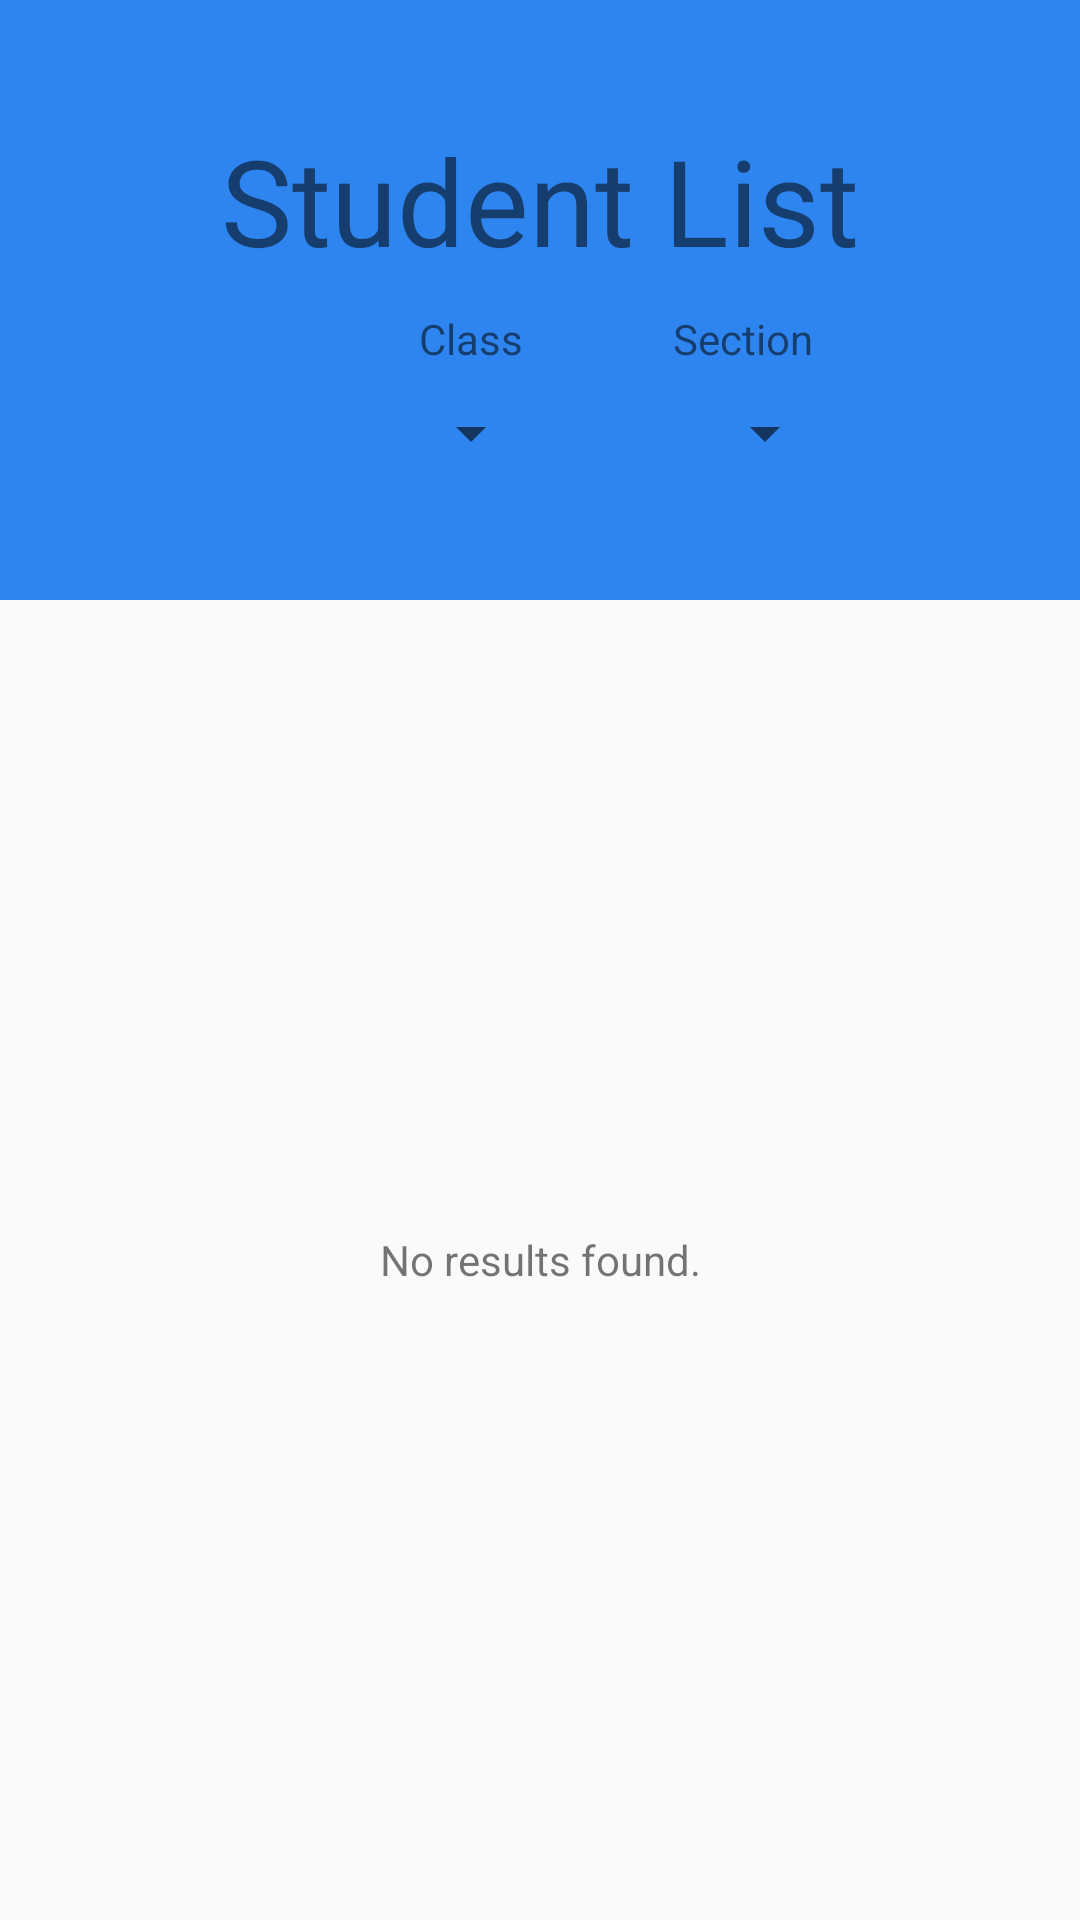

Android layout source for this screen:
<!-- AndroidManifest.xml: application theme AppTheme -->
<!-- res/layout/fragment_studentlist.xml -->
<?xml version="1.0" encoding="utf-8"?>
<LinearLayout xmlns:android="http://schemas.android.com/apk/res/android"
    android:layout_width="match_parent"
    android:layout_height="match_parent"
    android:orientation="vertical">

    <LinearLayout
        android:layout_width="match_parent"
        android:layout_height="200dp"
        android:background="@color/login"
        android:orientation="vertical">

        <TextView
            android:layout_width="match_parent"
            android:layout_height="wrap_content"
            android:layout_marginTop="40dp"
            android:gravity="center"
            android:text="Student List"
            android:textSize="40dp" />

        <RelativeLayout
            android:layout_width="314dp"
            android:layout_height="wrap_content"
            android:layout_marginTop="10dp">

            <TextView
                android:id="@+id/cl"
                android:layout_width="wrap_content"
                android:layout_height="wrap_content"
                android:layout_centerHorizontal="true"
                android:text="Class" />

            <TextView
                android:layout_width="wrap_content"
                android:layout_height="wrap_content"
                android:layout_marginLeft="50dp"
                android:layout_toRightOf="@+id/cl"
                android:text="Section" />
        </RelativeLayout>

        <RelativeLayout
            android:layout_width="314dp"
            android:layout_height="wrap_content"
            android:layout_marginTop="10dp">

            <Spinner
                android:id="@+id/classs"
                android:layout_width="wrap_content"
                android:layout_height="wrap_content"
                android:layout_centerHorizontal="true" />

            <Spinner
                android:id="@+id/section"
                android:layout_width="wrap_content"
                android:layout_height="wrap_content"
                android:layout_marginLeft="50dp"

                android:layout_toRightOf="@+id/classs" />
        </RelativeLayout>
    </LinearLayout>

    
    <android.support.v7.widget.RecyclerView
        android:id="@+id/studentlist"
        android:layout_width="match_parent"
        android:layout_height="wrap_content" />

    <TextView
        android:id="@+id/empty"
        android:layout_width="match_parent"
        android:layout_height="match_parent"
        android:gravity="center"
        android:text="No results found." />
</LinearLayout>
<!-- resources referenced by this layout -->
<resources>
  <color name="green">#FF6FF28D</color>
  <color name="login">#FF2E85EF</color>
  <style name="AppTheme" parent="Theme.AppCompat.Light.DarkActionBar">
          
          <item name="colorPrimary">@color/colorPrimary</item>
          <item name="colorPrimaryDark">@color/colorPrimaryDark</item>
          <item name="colorAccent">@color/colorAccent</item>
      </style>
  <color name="colorPrimary">#3F51B5</color>
  <color name="colorPrimaryDark">#303F9F</color>
  <color name="colorAccent">#FF4081</color>
</resources>
